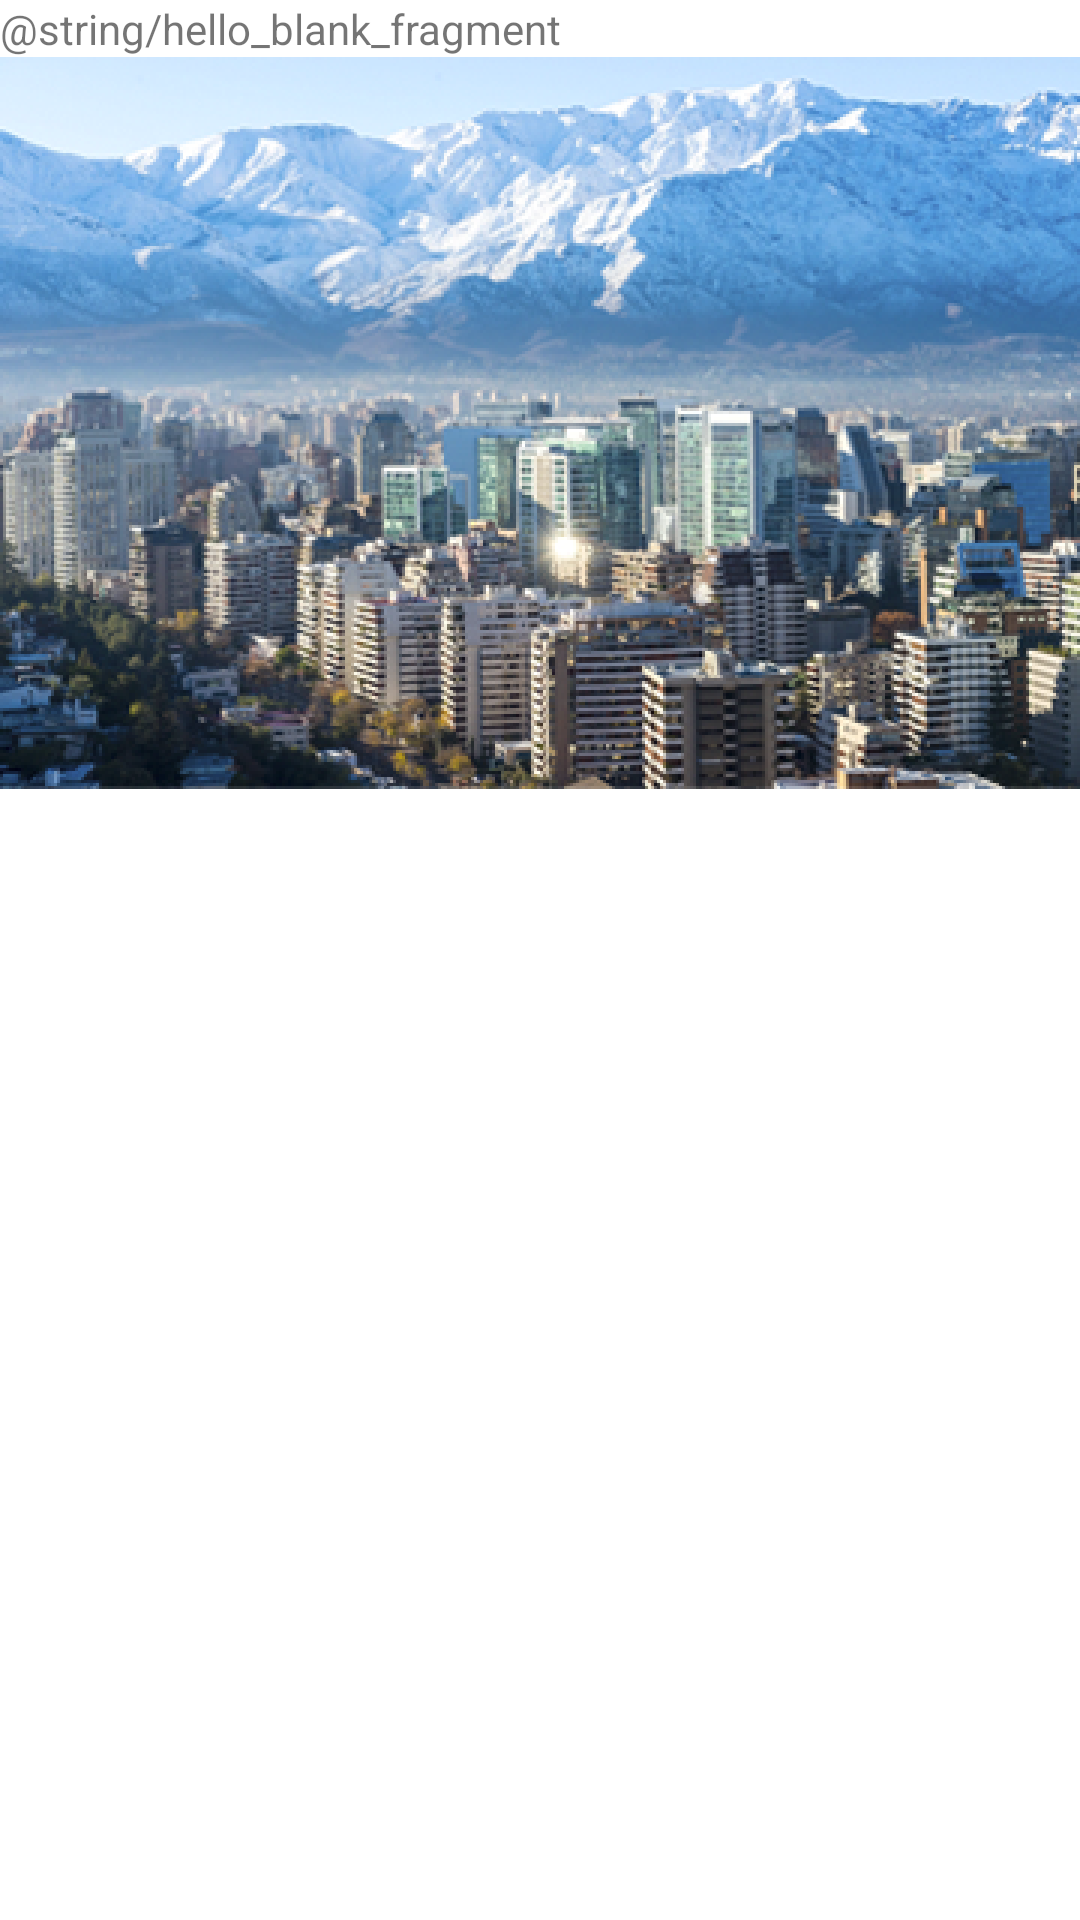

Reconstruct the res/layout file that produces this screen, plus the resources it refers to.
<!-- AndroidManifest.xml: application theme AppTheme -->
<!-- res/layout/fragment_search_trip_package.xml -->
<LinearLayout
    xmlns:android="http://schemas.android.com/apk/res/android"
    android:layout_width="match_parent"
    android:layout_height="match_parent"
    android:orientation="vertical"
    android:background="@android:color/white"
    >

    <TextView
        android:id="@+id/tvLabel"
        android:layout_width="match_parent"
        android:layout_height="wrap_content"
        android:text="@string/hello_blank_fragment" />

    <ImageView
        android:layout_width="wrap_content"
        android:layout_height="wrap_content"
        android:src="@mipmap/ic_fake_bg"
        />
</LinearLayout>
<!-- resources referenced by this layout -->
<resources>
  <!-- mipmap ic_fake_bg: png bitmap (mipmap-hdpi, 236000 bytes) -->
  <style name="AppTheme" parent="Theme.AppCompat.Light.NoActionBar">
          
          <item name="colorPrimary">@color/colorPrimary</item>
          <item name="colorPrimaryDark">@color/colorPrimaryDark</item>
          <item name="colorAccent">@color/colorAccent</item>
      </style>
  <color name="colorPrimary">#FFFFFF</color>
  <color name="colorPrimaryDark">#6D4C41</color>
  <color name="colorAccent">#898989</color>
</resources>
